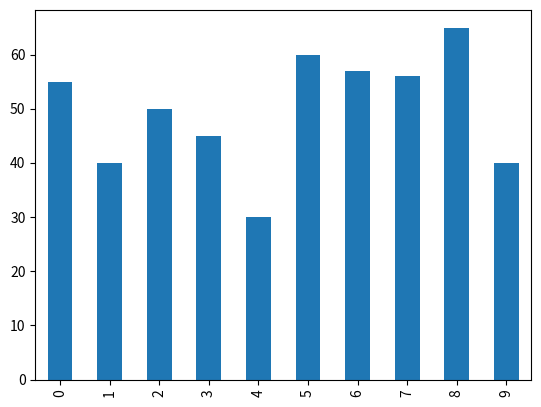
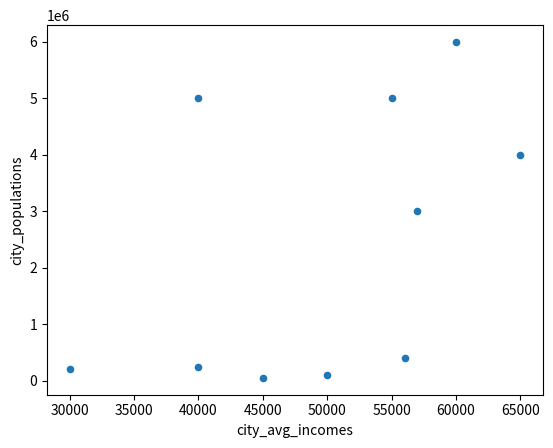

These charts were generated, in order, by the following Python code:
!ls

import numpy as np
import pandas as pd

cities  = pd.Series(['Atlanta','Lilburn','Athens',
                     'Auburn','Augusta','NYC','Buffalo','Albany',
                     'Miami','Tallahassee'])

cities

states = pd.Series(['GA','GA','GA','GA','GA',
                    "NY","NY","NY","FL","FL"])

city_avg_incomes = pd.Series([55000,40000,50000,45000,
                              30000,60000,57000,56000,65000,40000])

city_populations = pd.Series([5000000,250000,100000,
                              50000, 200000,6000000,3000000,400000,
                              4000000,5000000])

city_populations

city_table = pd.DataFrame( {'cities': cities,  
             'states': states,
             'city_avg_incomes':city_avg_incomes,
             'city_populations':city_populations
              } )
city_table

city_table.head()

def FormatMillions(x):
    return float(x)/1000000.0

city_table['pop_in_millions'] = city_table['city_populations'].apply(FormatMillions)
city_table

def FormatThousands(x):
    return float(x)/1000.0

city_table['income_in_k'] =city_table['city_avg_incomes'].apply(FormatThousands)

city_table

city_table['city_avg_incomes'].mean()

city_table.shape

city_table[0:4][["pop_in_millions",'income_in_k']]

city_table[(city_table['income_in_k']<=30)]

city_table.sort_values('pop_in_millions', ascending=False)

city_table.describe()

%pylab inline

import matplotlib.pyplot as plt

city_table['income_in_k'].plot(kind='bar')

city_table.head()

city_table.plot.scatter(x='city_avg_incomes', y='city_populations')